26-way image classification set "MTARSI 2.v2i.folder" from GitHub (syedsami424/Image_Processing); label vocabulary: A-10 Thunderbolt, airliner, B-1 Lancer, B-2 Spirit, B-52 Stratofortress, B-57 Canberra, business jet, C-130 Hercules, C-135 Stratolifter, C-17 Globemaster, C-5 Galaxy, E-2 Hawkeye, E-3 Sentry, EA-6B Prowler, F-15 Eagle, F-16 Falcon, F-18 Hornet, F-22 Raptor, F 35 JSF, F-4 Phantom, King Air, P-3 Orion, RC-135 Rivet Joint, small planes, Tu-160 Tupolev White Swan, UTA Fokker 50 utility transport.

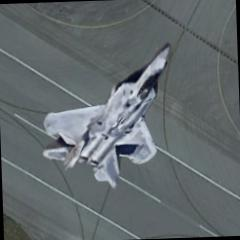
Label: F-22 Raptor

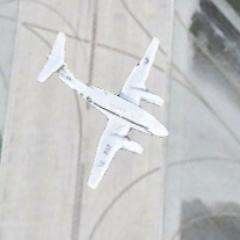
Label: King Air

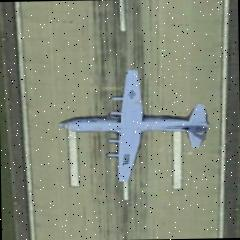
Label: C-130 Hercules

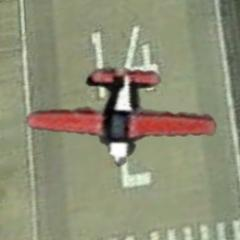
Label: small planes

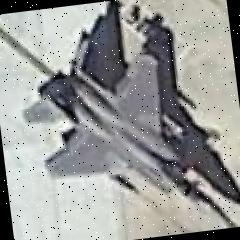
Label: F-15 Eagle

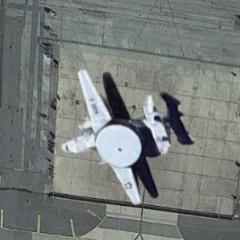
Label: E-2 Hawkeye
